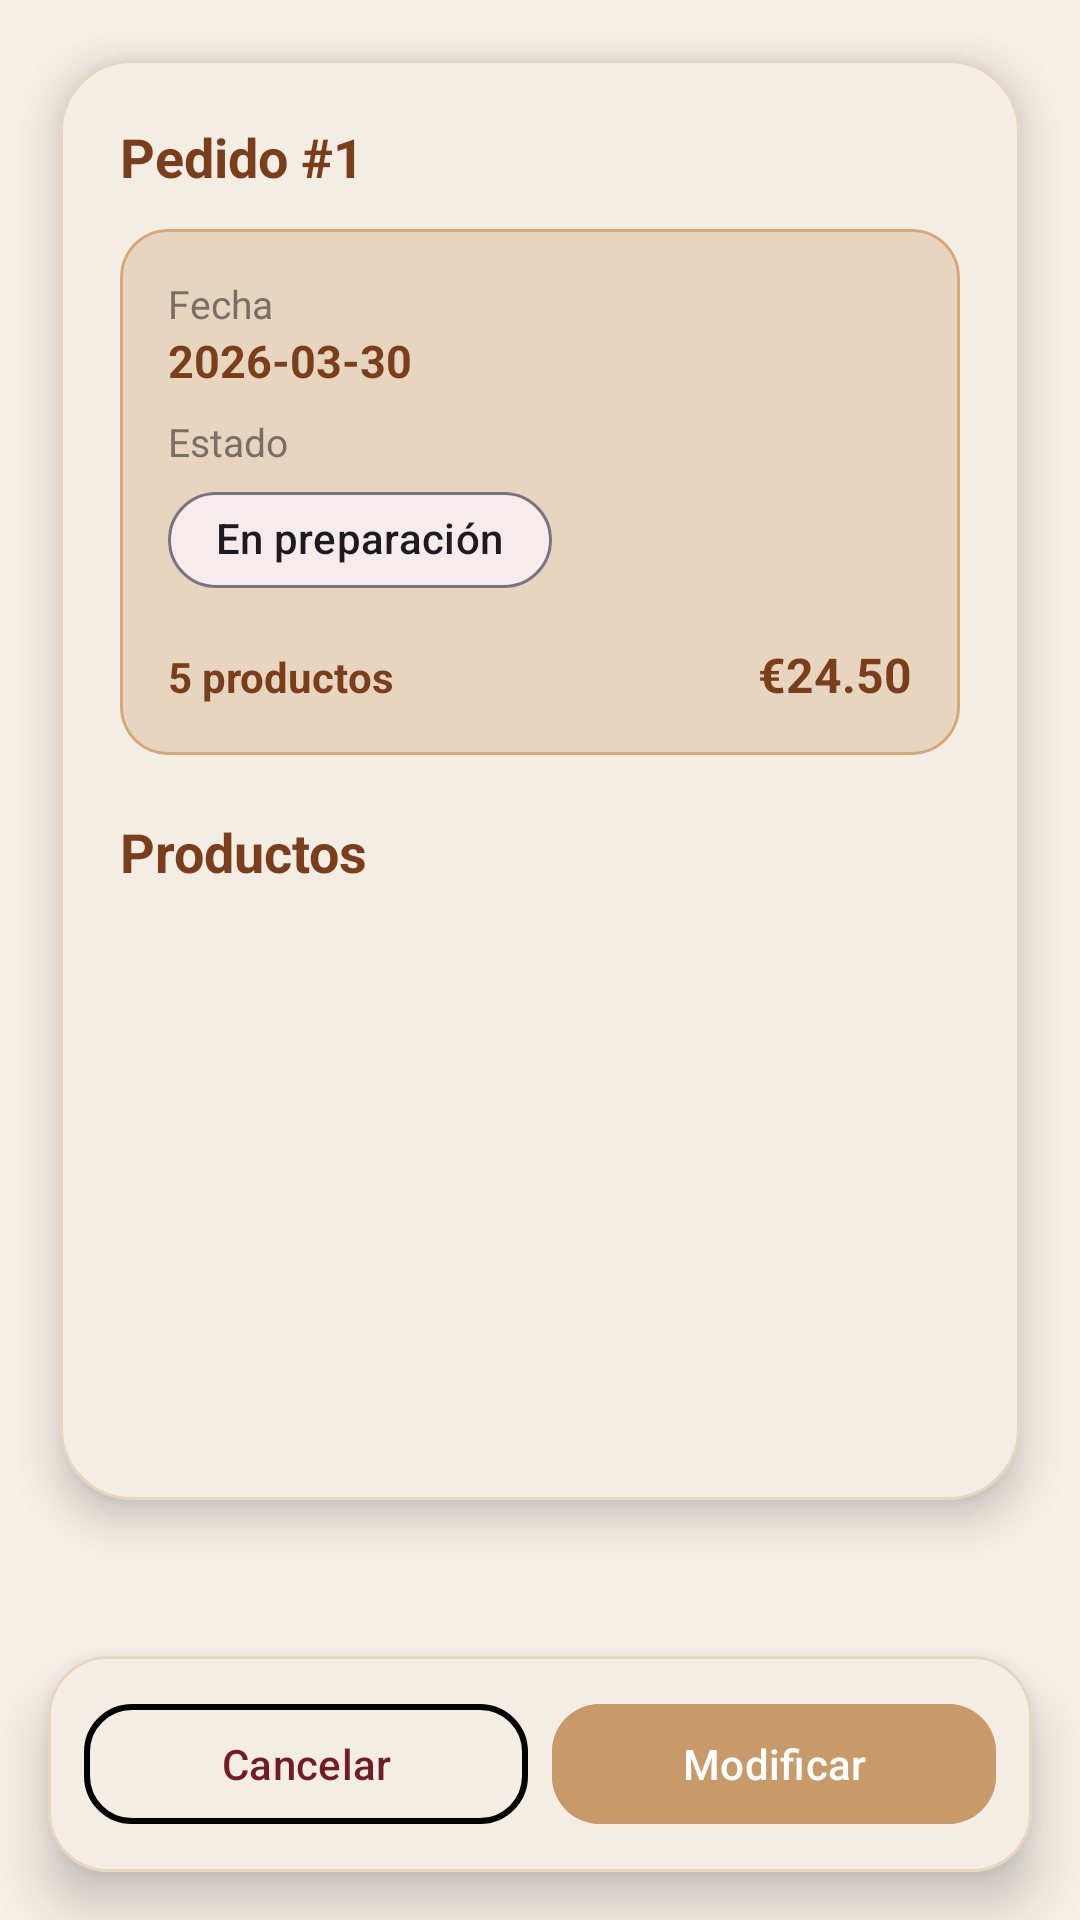

The Android layout XML behind this screen, and the referenced resources:
<!-- AndroidManifest.xml: application theme Theme.AppPanadero -->
<!-- res/layout/fragment_detalle_pedido.xml -->
<?xml version="1.0" encoding="utf-8"?>
<androidx.constraintlayout.widget.ConstraintLayout
    xmlns:android="http://schemas.android.com/apk/res/android"
    xmlns:app="http://schemas.android.com/apk/res-auto"
    android:layout_width="match_parent"
    android:layout_height="match_parent"
    android:background="@drawable/fondo_pan">

    
    <androidx.core.widget.NestedScrollView
        android:layout_width="0dp"
        android:layout_height="0dp"
        android:fillViewport="true"
        android:paddingBottom="120dp"
        app:layout_constraintTop_toTopOf="parent"
        app:layout_constraintBottom_toBottomOf="parent"
        app:layout_constraintStart_toStartOf="parent"
        app:layout_constraintEnd_toEndOf="parent">

        
        <com.google.android.material.card.MaterialCardView
            android:layout_width="match_parent"
            android:layout_height="wrap_content"
            android:layout_margin="20dp"
            android:backgroundTint="@color/background_card"
            app:cardCornerRadius="24dp"
            app:cardElevation="8dp"
            app:strokeColor="@color/brown_light"
            app:strokeWidth="1dp">

            <LinearLayout
                android:layout_width="match_parent"
                android:layout_height="wrap_content"
                android:orientation="vertical"
                android:padding="20dp">

                
                <TextView
                    android:id="@+id/tvNumeroPedido"
                    android:layout_width="wrap_content"
                    android:layout_height="wrap_content"
                    android:text="Pedido #1"
                    android:textSize="18sp"
                    android:textStyle="bold"
                    android:textColor="@color/text_primary"
                    android:layout_marginBottom="12dp"/>

                
                <com.google.android.material.card.MaterialCardView
                    android:layout_width="match_parent"
                    android:layout_height="wrap_content"
                    android:backgroundTint="@color/brown_light"
                    app:cardCornerRadius="16dp"
                    app:strokeColor="@color/primary_light"
                    app:strokeWidth="1dp">

                    <LinearLayout
                        android:layout_width="match_parent"
                        android:layout_height="wrap_content"
                        android:orientation="vertical"
                        android:padding="16dp">

                        
                        <TextView
                            android:layout_width="wrap_content"
                            android:layout_height="wrap_content"
                            android:text="Fecha"
                            android:textSize="13sp"
                            android:textColor="@color/text_secondary"/>

                        <TextView
                            android:id="@+id/tvFecha"
                            android:layout_width="wrap_content"
                            android:layout_height="wrap_content"
                            android:text="2026-03-30"
                            android:textSize="15sp"
                            android:textStyle="bold"
                            android:textColor="@color/primary_dark"
                            android:layout_marginBottom="8dp"/>

                        
                        <TextView
                            android:layout_width="wrap_content"
                            android:layout_height="wrap_content"
                            android:text="Estado"
                            android:textSize="13sp"
                            android:textColor="@color/text_secondary"/>
                        <com.google.android.material.chip.Chip
                            android:id="@+id/chipEstado"
                            android:layout_width="wrap_content"
                            android:layout_height="wrap_content"
                            android:text="En preparación"
                            app:chipCornerRadius="16dp"
                            app:chipStrokeWidth="1dp"
                            android:layout_marginBottom="10dp"/>

                        
                        <LinearLayout
                            android:layout_width="match_parent"
                            android:layout_height="wrap_content"
                            android:orientation="horizontal">

                            
                            <TextView
                                android:id="@+id/tvNumProductos"
                                android:layout_width="0dp"
                                android:layout_height="wrap_content"
                                android:layout_weight="1"
                                android:text="5 productos"
                                android:textColor="@color/text_primary"
                                android:textStyle="bold"/>

                            
                            <TextView
                                android:id="@+id/tvTotal"
                                android:layout_width="wrap_content"
                                android:layout_height="wrap_content"
                                android:text="€24.50"
                                android:textColor="@color/primary_dark"
                                android:textStyle="bold"
                                android:textSize="16sp"/>

                        </LinearLayout>

                    </LinearLayout>

                </com.google.android.material.card.MaterialCardView>

                
                <TextView
                    android:text="Productos"
                    android:textSize="18sp"
                    android:textStyle="bold"
                    android:textColor="@color/primary_dark"
                    android:layout_marginTop="20dp"
                    android:layout_marginBottom="8dp"
                    android:layout_width="wrap_content"
                    android:layout_height="wrap_content"/>

                
                <androidx.recyclerview.widget.RecyclerView
                    android:id="@+id/recyclerDetalle"
                    android:layout_width="match_parent"
                    android:layout_height="wrap_content"
                    android:nestedScrollingEnabled="false"/>

            </LinearLayout>

        </com.google.android.material.card.MaterialCardView>

    </androidx.core.widget.NestedScrollView>

    
    <com.google.android.material.card.MaterialCardView
        android:layout_width="0dp"
        android:layout_height="wrap_content"
        android:layout_margin="16dp"
        android:backgroundTint="@color/background_card"
        app:cardCornerRadius="20dp"
        app:cardElevation="10dp"
        app:strokeColor="@color/brown_light"
        app:strokeWidth="1dp"
        app:layout_constraintBottom_toBottomOf="parent"
        app:layout_constraintStart_toStartOf="parent"
        app:layout_constraintEnd_toEndOf="parent">

        <LinearLayout
            android:layout_width="match_parent"
            android:layout_height="wrap_content"
            android:orientation="horizontal"
            android:padding="12dp"
            android:weightSum="2">

            
            <com.google.android.material.button.MaterialButton
                android:id="@+id/btnCancelar"
                android:layout_width="0dp"
                android:layout_height="48dp"
                android:layout_weight="1"
                android:text="Cancelar"
                android:textAllCaps="false"
                android:textColor="@color/estado_finalizado_text"
                app:strokeColor="@color/estado_finalizado_border"
                app:strokeWidth="2dp"
                app:backgroundTint="@android:color/transparent"
                app:cornerRadius="16dp"/>

            
            <com.google.android.material.button.MaterialButton
                android:id="@+id/btnModificar"
                android:layout_width="0dp"
                android:layout_height="48dp"
                android:layout_weight="1"
                android:layout_marginStart="8dp"
                android:text="Modificar"
                android:textAllCaps="false"
                android:textColor="@android:color/white"
                android:backgroundTint="@color/primary_color"
                app:cornerRadius="16dp"/>

        </LinearLayout>

    </com.google.android.material.card.MaterialCardView>

</androidx.constraintlayout.widget.ConstraintLayout>
<!-- resources referenced by this layout -->
<resources>
  <color name="background_card">#F4EDE4</color>
  <color name="brown_light">#E8D5C0</color>
  <color name="estado_finalizado_text">#721C24</color>
  <color name="primary_color">#C89A6A</color>
  <color name="primary_dark">#7A3E1D</color>
  <color name="primary_light">#D7A77A</color>
  <color name="text_primary">#7A3E1D</color>
  <color name="text_secondary">#7A6E65</color>
  <style name="Theme.AppPanadero" parent="Base.Theme.AppPanadero" />
  <style name="Base.Theme.AppPanadero" parent="Theme.Material3.DayNight.NoActionBar">
          <item name="android:colorBackground">@color/background</item>
          <item name="colorPrimary">@color/primary_color</item>
          <item name="colorOnPrimary">@color/white</item>
      </style>
  <color name="background">#F5EFE7</color>
  <color name="white">#FFFFFF</color>
</resources>
